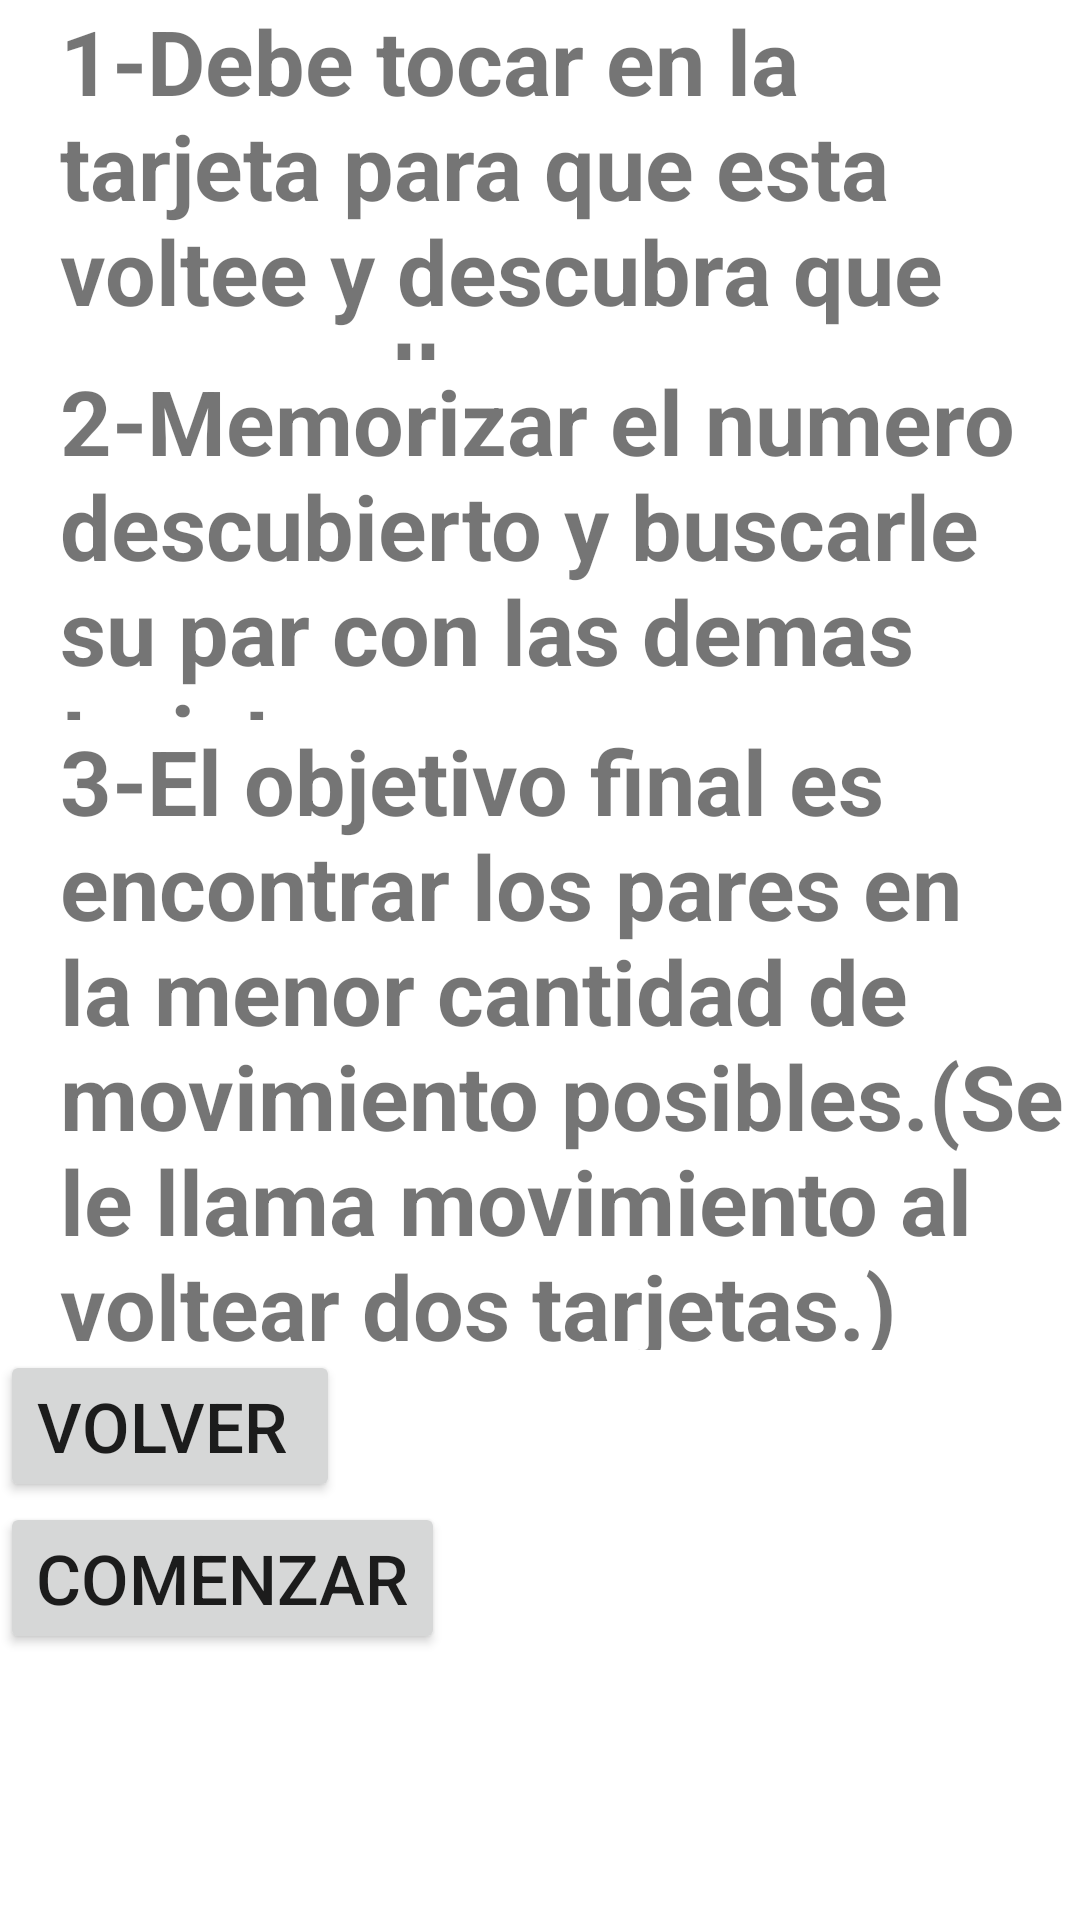

Here is an Android app screen rendered from its layout file. Give the layout XML and the strings, colors and styles it references.
<!-- AndroidManifest.xml: application theme Theme.JuegoDeMemoria -->
<!-- res/layout/activity_help.xml -->
<?xml version="1.0" encoding="utf-8"?>
<androidx.constraintlayout.widget.ConstraintLayout xmlns:android="http://schemas.android.com/apk/res/android"
    xmlns:app="http://schemas.android.com/apk/res-auto"
    xmlns:tools="http://schemas.android.com/tools"
    android:layout_width="match_parent"
    android:layout_height="match_parent"
    tools:context=".HelpActivity">
<ScrollView
    android:layout_width="wrap_content"
    android:layout_height="wrap_content"
    android:orientation="vertical">

    <LinearLayout
        android:layout_width="wrap_content"
        android:layout_height="wrap_content"
        android:orientation="vertical">

        <TextView
            style="@style/estilo"
            android:text="1-Debe tocar en la tarjeta para que esta voltee y descubra que numero lleva."/>
        <TextView
            style="@style/estilo"
            android:text="2-Memorizar el numero descubierto y buscarle su par con las demas tarjetas."/>
        <TextView
            style="@style/estilo.txt3"
            android:text="3-El objetivo final es encontrar los pares en la menor cantidad de movimiento posibles.(Se le llama movimiento al voltear dos tarjetas.)" />
        <Button
            android:layout_width="wrap_content"
            android:layout_height="wrap_content"
            android:onClick="volver"
            android:layout_gravity=""
            android:text="Volver "
            android:textSize="23dp" />

        <Button
            android:layout_width="wrap_content"
            android:layout_height="wrap_content"
            android:onClick="comenzarJuegoBtn"
            android:text="Comenzar"
            android:textSize="23dp" />


    </LinearLayout>
</ScrollView>
</androidx.constraintlayout.widget.ConstraintLayout>
<!-- resources referenced by this layout -->
<resources>
  <style name="estilo">
          <item name="android:layout_width">wrap_content</item>
          <item name="android:layout_height">120dp</item>
          <item name="android:textSize">30dp</item>
          <item name="android:textStyle">bold</item>
          <item name="android:layout_marginLeft">20dp</item>
      </style>
  <style name="estilo.txt3">
          <item name="android:layout_height">210dp</item>
      </style>
  <style name="Theme.JuegoDeMemoria" parent="Theme.MaterialComponents.DayNight.DarkActionBar">
          
          <item name="colorPrimary">@color/grey</item>
          <item name="colorPrimaryVariant">@color/purple_700</item>
          <item name="colorOnPrimary">@color/white</item>
          
          <item name="colorSecondary">@color/teal_200</item>
          <item name="colorSecondaryVariant">@color/teal_700</item>
          <item name="colorOnSecondary">@color/black</item>
          
          <item name="android:statusBarColor">?attr/colorPrimaryVariant</item>
          
      </style>
  <color name="grey">#252525</color>
  <color name="purple_700">#FF3700B3</color>
  <color name="white">#FFFFFFFF</color>
  <color name="teal_200">#FF03DAC5</color>
  <color name="teal_700">#FF018786</color>
  <color name="black">#FF000000</color>
</resources>
